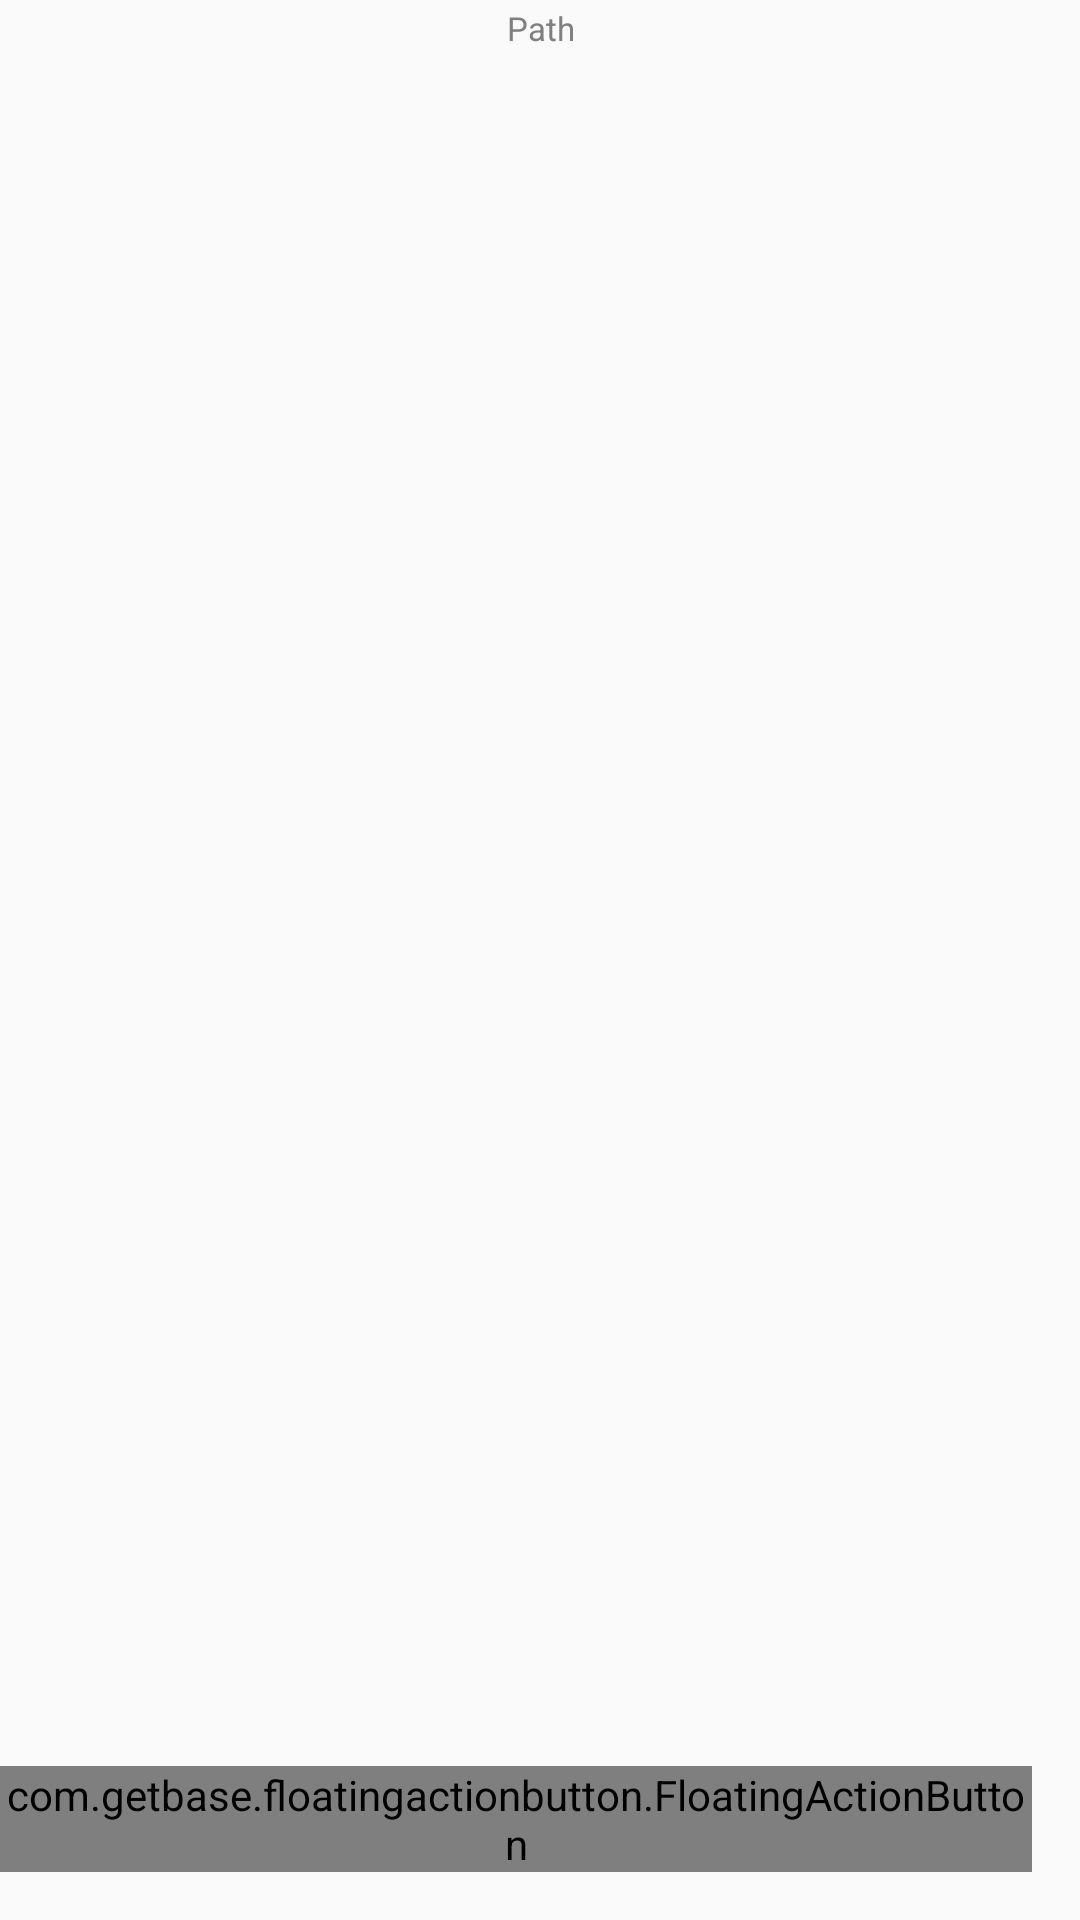

Produce the Android XML layout that renders to this screen, including the resource entries it uses.
<!-- AndroidManifest.xml: application theme AppTheme -->
<!-- res/layout/fragment_receive.xml -->
<FrameLayout xmlns:android="http://schemas.android.com/apk/res/android"
    xmlns:fab="http://schemas.android.com/apk/res-auto"
    android:layout_width="match_parent"
    android:layout_height="match_parent">

    <TextView
        android:layout_width="wrap_content"
        android:layout_height="wrap_content"
        android:textSize="11sp"
        android:gravity="center"
        android:layout_marginTop="2dp"
        android:layout_marginLeft="2dp"
        android:layout_marginRight="2dp"
        android:textColor="@color/half_black"
        android:text="Path"
        android:id="@+id/textViewExtractionPath"
        android:layout_gravity="center_horizontal" />

    <ListView
        android:layout_width="match_parent"
        android:layout_height="wrap_content"
        android:id="@+id/listView2"
        android:layout_gravity="center_horizontal"
        android:layout_marginTop="24dp"
        android:layout_marginLeft="10dp"
        android:layout_marginRight="10dp"
        android:cacheColorHint="@android:color/transparent"
        android:headerDividersEnabled="false" />

    <com.getbase.floatingactionbutton.FloatingActionButton
        android:id="@+id/fab_refresh_receive"
        android:layout_width="wrap_content"
        android:layout_height="wrap_content"
        android:layout_gravity="bottom|right"
        android:layout_marginRight="16dp"
        android:layout_marginBottom="16dp"

        fab:fab_colorNormal="#e53935"
        fab:fab_icon="@drawable/refresh"
        fab:fab_title="Settings Coming Soon"
        fab:fab_colorPressed="#3f51b5" />

</FrameLayout>
<!-- resources referenced by this layout -->
<resources>
  <color name="half_black">#808080</color>
  <style name="AppTheme" parent="Theme.AppCompat.Light.DarkActionBar">
          <item name="colorPrimary">#34ad00</item>
          <item name="colorPrimaryDark">#298d1c</item>
          <item name="colorAccent">#E8993A</item>
          <item name="windowActionBar">false</item>
      </style>
</resources>
